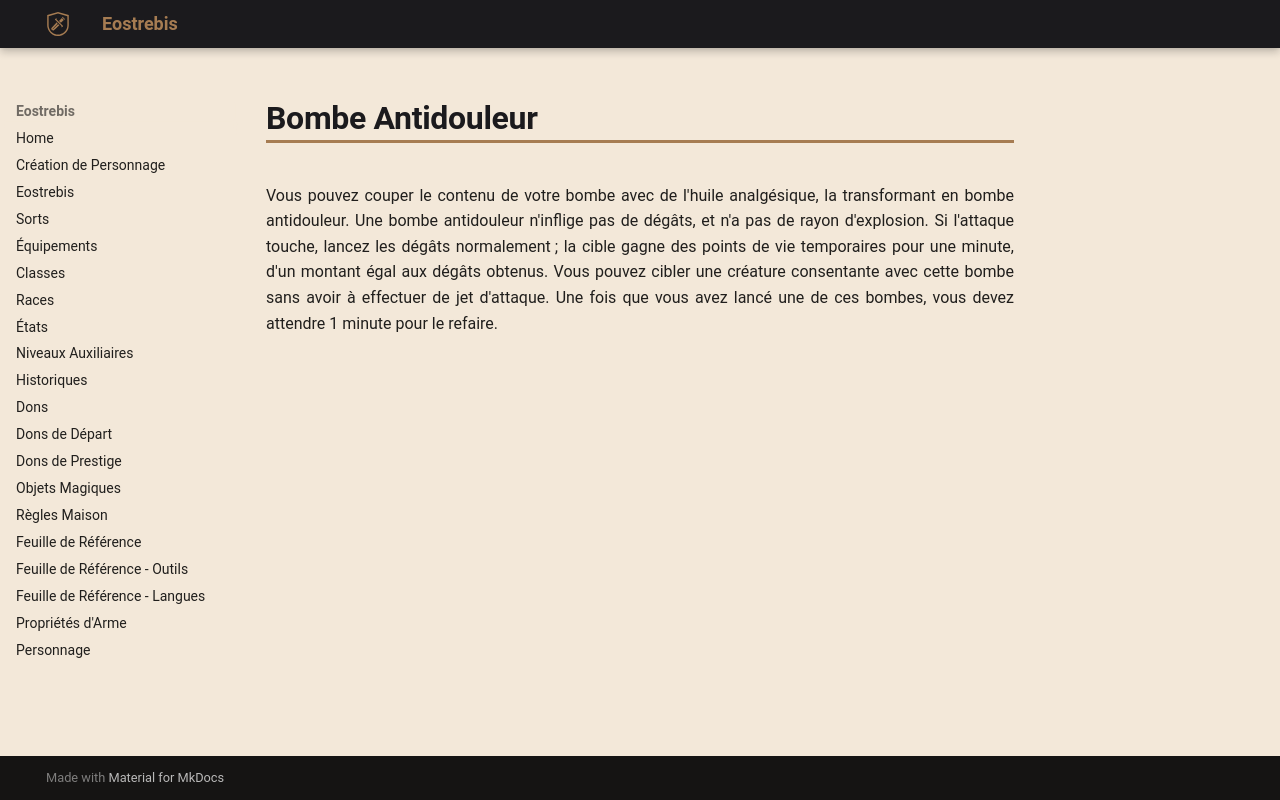

repository: Eostrebis/5e.VF · page: classes/Alchimiste/Bombes/Bombe Antidouleur/index.html · generator: mkdocs

---
writing_status: finished
---
Vous pouvez couper le contenu de votre bombe avec de l'huile analgésique, la transformant en bombe antidouleur. Une bombe antidouleur n'inflige pas de dégâts, et n'a pas de rayon d'explosion. Si l'attaque touche, lancez les dégâts normalement ; la cible gagne des points de vie temporaires pour une minute, d'un montant égal aux dégâts obtenus. Vous pouvez cibler une créature consentante avec cette bombe sans avoir à effectuer de jet d'attaque. Une fois que vous avez lancé une de ces bombes, vous devez attendre 1 minute pour le refaire.
